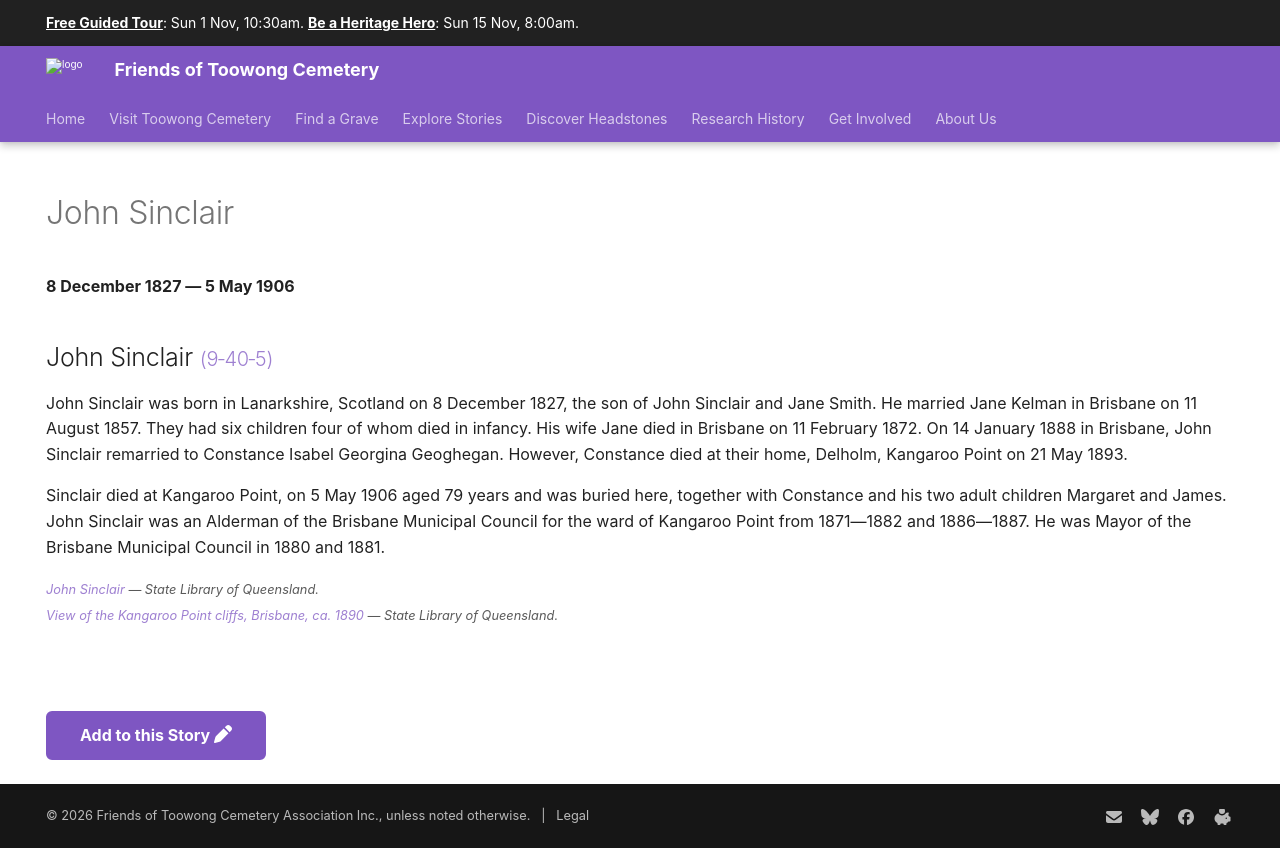

repository: 1871fotc/1871fotc.github.io · page: research/john-sinclair/index.html · generator: mkdocs

---
hide:
  - toc
  - navigation 
---

# John Sinclair 

**8 December 1827 — 5 May 1906**

--8<-- "snippets/john-sinclair.md"

--8<-- "snippets/add-to-this-story.md"
